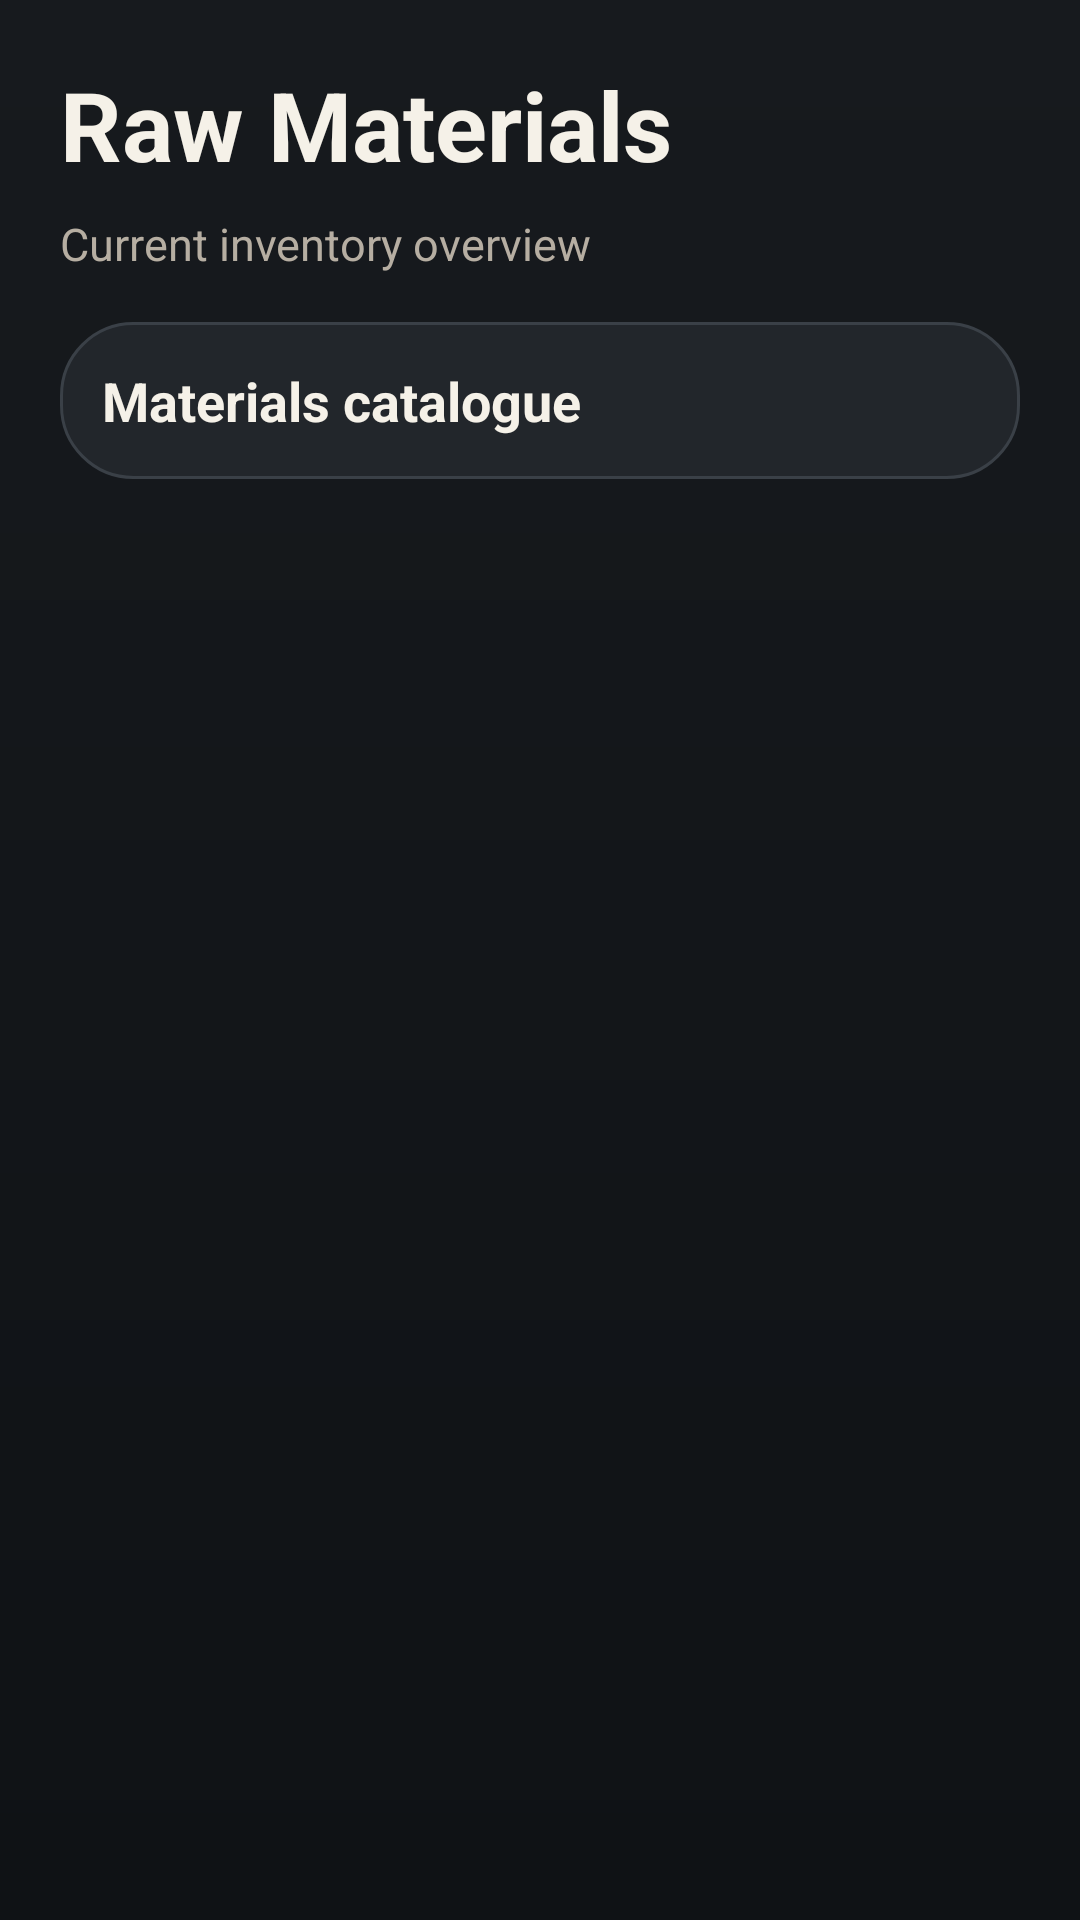

Layout XML and referenced resources for this Android screen:
<!-- AndroidManifest.xml: application theme Theme.Furniture_app -->
<!-- res/layout/activity_main.xml -->
<LinearLayout
    xmlns:android="http://schemas.android.com/apk/res/android"
    android:layout_width="match_parent"
    android:layout_height="match_parent"
    android:background="@drawable/bg_app_gradient"
    android:orientation="vertical"
    android:padding="20dp">

    
    <TextView
        android:layout_width="match_parent"
        android:layout_height="wrap_content"
        android:text="Raw Materials"
        android:textColor="@color/brand_ink"
        android:textSize="32sp"
        android:textStyle="bold"/>

    
    <TextView
        android:id="@+id/tvTotal"
        android:layout_width="match_parent"
        android:layout_height="wrap_content"
        android:layout_marginTop="8dp"
        android:layout_marginBottom="16dp"
        android:text="Current inventory overview"
        android:textColor="@color/brand_muted"
        android:textSize="15sp"/>

    
    <LinearLayout
        android:layout_width="match_parent"
        android:layout_height="wrap_content"
        android:layout_marginBottom="12dp"
        android:background="@drawable/bg_surface_card"
        android:orientation="horizontal"
        android:padding="14dp">

        <TextView
            android:layout_width="wrap_content"
            android:layout_height="wrap_content"
            android:text="Materials catalogue"
            android:textColor="@color/brand_ink"
            android:textSize="18sp"
            android:textStyle="bold" />

    </LinearLayout>

    
    <androidx.recyclerview.widget.RecyclerView
        android:id="@+id/MaterialRecyclerView"
        android:layout_width="match_parent"
        android:layout_height="match_parent"/>

</LinearLayout>
<!-- resources referenced by this layout -->
<resources>
  <color name="brand_ink">#F5F1E8</color>
  <color name="brand_muted">#B6AEA2</color>
  <!-- drawable bg_app_gradient (drawable) -->
  <?xml version="1.0" encoding="utf-8"?>
  <shape xmlns:android="http://schemas.android.com/apk/res/android">
      <gradient
          android:angle="270"
          android:startColor="@color/brand_surface"
          android:endColor="@color/brand_surface_alt" />
  </shape>
  <!-- drawable bg_surface_card (drawable) -->
  <?xml version="1.0" encoding="utf-8"?>
  <shape xmlns:android="http://schemas.android.com/apk/res/android">
      <solid android:color="@color/brand_panel" />
      <corners android:radius="24dp" />
      <stroke
          android:width="1dp"
          android:color="@color/brand_line" />
  </shape>
  <style name="Theme.Furniture_app" parent="Base.Theme.Furniture_app" />
  <color name="brand_surface">#171A1E</color>
  <color name="brand_surface_alt">#0F1215</color>
  <color name="brand_panel">#22262B</color>
  <color name="brand_line">#3A4047</color>
  <style name="Base.Theme.Furniture_app" parent="Theme.Material3.DayNight.NoActionBar">
          
          
      </style>
</resources>
